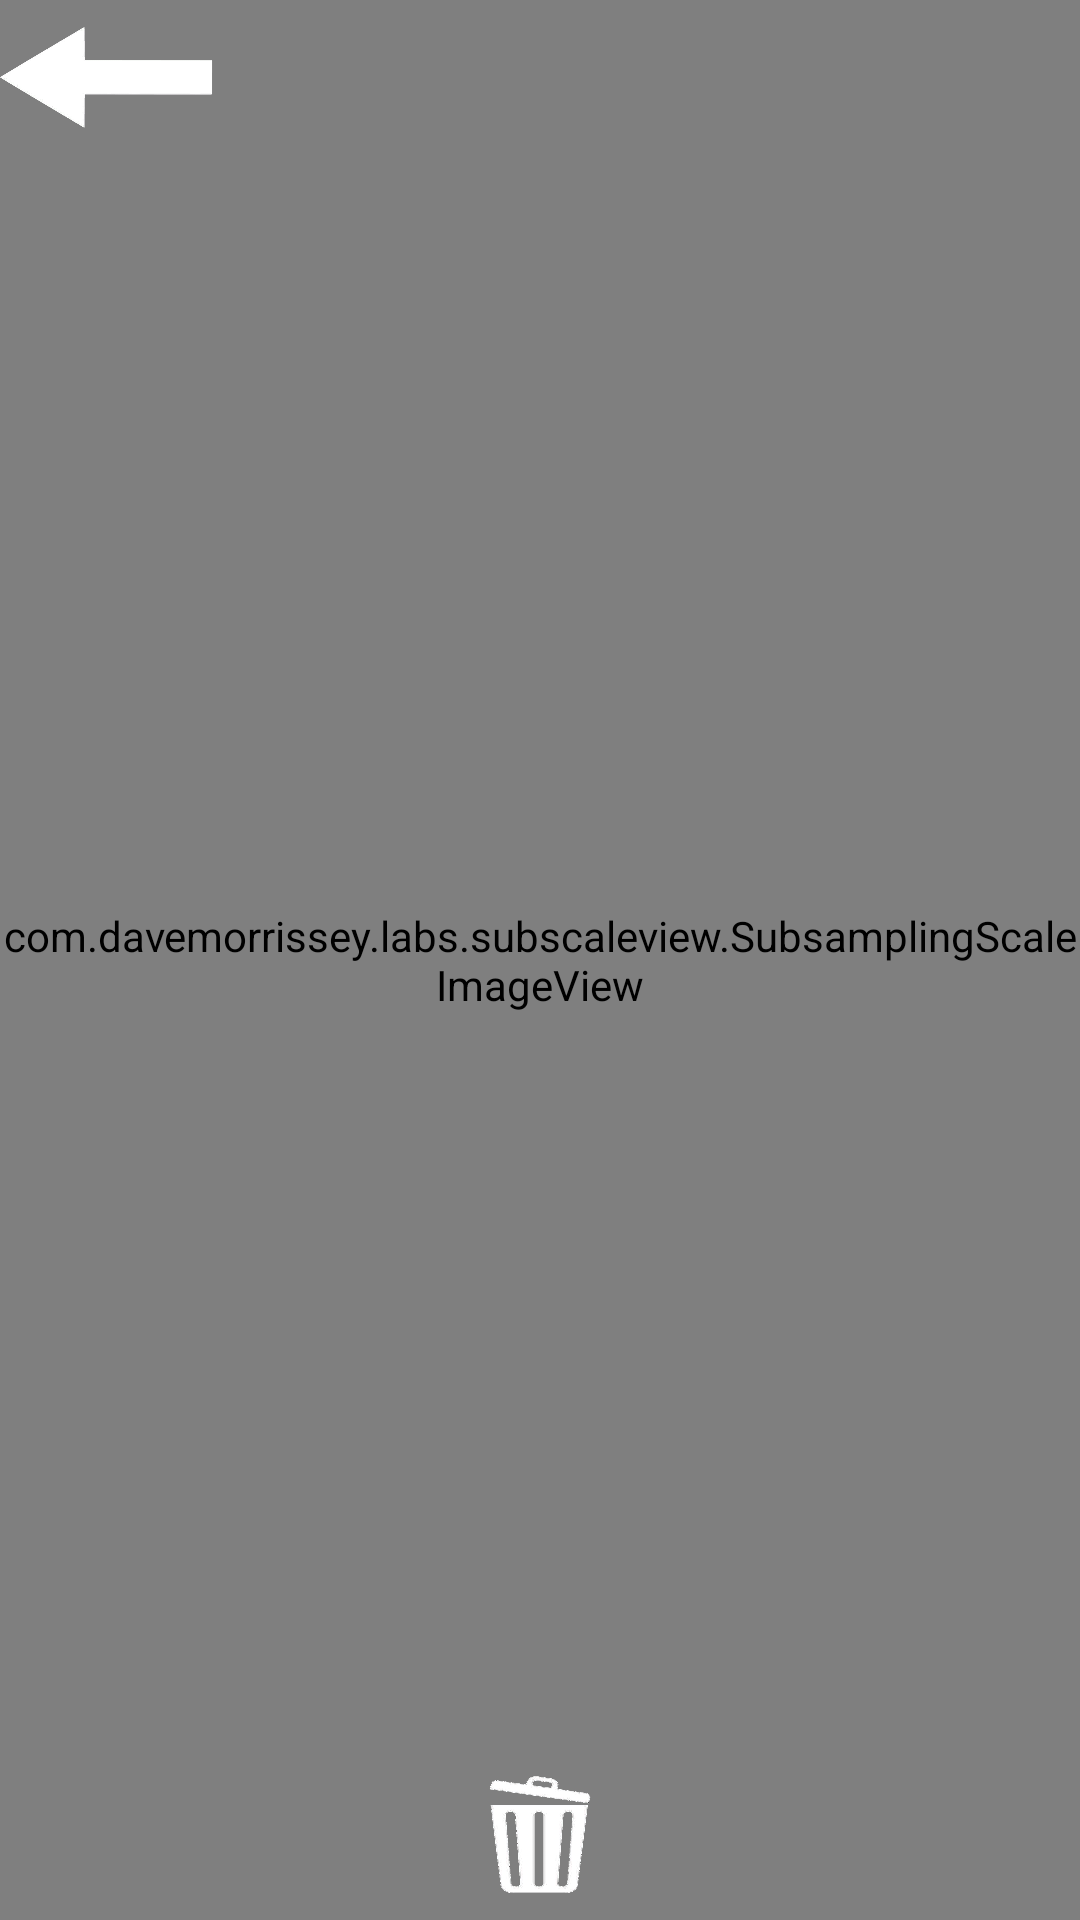

Here is an Android app screen rendered from its layout file. Give the layout XML and the strings, colors and styles it references.
<!-- AndroidManifest.xml: application theme Theme.MyApplication -->
<!-- res/layout/previewpic.xml -->
<?xml version="1.0" encoding="utf-8"?>
<layout xmlns:android="http://schemas.android.com/apk/res/android"
    xmlns:tools="http://schemas.android.com/tools"
    xmlns:app="http://schemas.android.com/apk/res-auto"
    tools:context="Preview">
    <FrameLayout
        android:layout_width="match_parent"
        android:layout_height="match_parent"
        android:background="@color/black">
        <com.davemorrissey.labs.subscaleview.SubsamplingScaleImageView
            android:id="@+id/preview"
            android:layout_width="match_parent"
            android:layout_height="match_parent"/>
        <LinearLayout
            android:layout_width="match_parent"
            android:layout_height="match_parent"
            android:orientation="vertical">
            <LinearLayout
                android:layout_width="match_parent"
                android:layout_height="0dp"
                android:layout_weight="1"
                android:orientation="horizontal">
                <ImageButton
                    android:id="@+id/back"
                    android:background="@drawable/arrow"
                    android:layout_width="0dp"
                    android:layout_height="match_parent"
                    android:layout_weight="1"/>
                <Space
                    android:layout_width="0dp"
                    android:layout_height="match_parent"
                    android:layout_weight="4"/>
            </LinearLayout>
            <Space
                android:layout_width="match_parent"
                android:layout_height="0dp"
                android:layout_weight="10" />
            <LinearLayout
                android:layout_width="match_parent"
                android:layout_height="0dp"
                android:layout_weight="1"
                android:orientation="horizontal">
                <Space
                    android:layout_width="0dp"
                    android:layout_height="match_parent"
                    android:layout_weight="4"/>
                <ImageButton
                    android:id="@+id/delete"
                    android:background="@drawable/waste"
                    android:layout_width="0dp"
                    android:layout_height="match_parent"
                    android:layout_weight="2"/>
                <Space
                    android:layout_width="0dp"
                    android:layout_height="match_parent"
                    android:layout_weight="4"/>
            </LinearLayout>
        </LinearLayout>
    </FrameLayout>
</layout>
<!-- resources referenced by this layout -->
<resources>
  <color name="black">#FF000000</color>
  <!-- drawable arrow: png bitmap (drawable, 95201 bytes) -->
  <!-- drawable waste: png bitmap (drawable, 226994 bytes) -->
  <style name="Theme.MyApplication" parent="Theme.MaterialComponents.DayNight.NoActionBar">
          
          <item name="colorPrimary">@color/skyBlue</item>
          <item name="colorPrimaryVariant">@color/skyBlue</item>
          <item name="colorOnPrimary">@color/white</item>
          
          <item name="colorSecondary">@color/skyBlue</item>
          <item name="colorSecondaryVariant">@color/skyBlue</item>
          <item name="colorOnSecondary">@color/black</item>
          
          <item name="android:statusBarColor" tools:targetApi="l">#0277BD</item>
          
      </style>
  <color name="skyBlue">#1DB1F4</color>
  <color name="white">#FFFFFFFF</color>
</resources>
